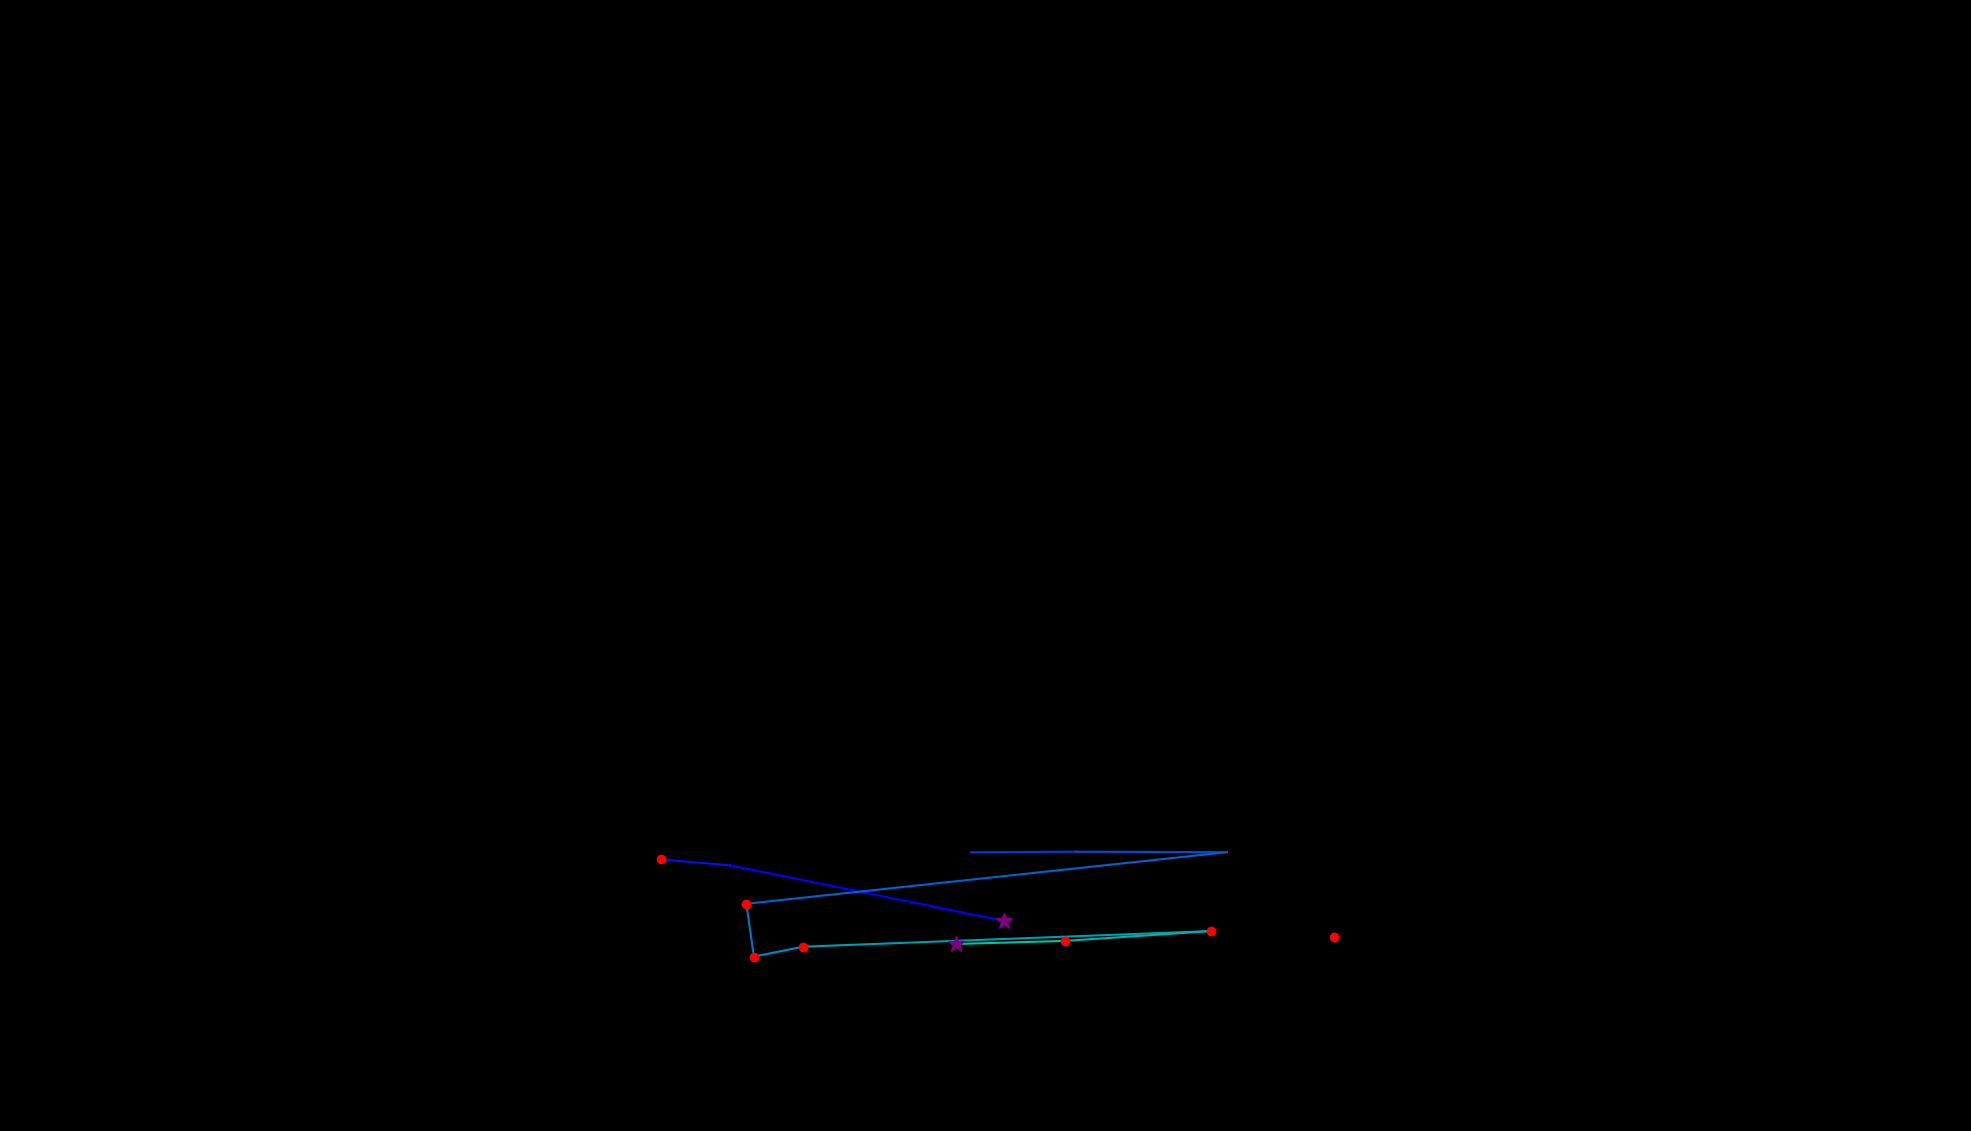

Source data for this figure (header and first rows):
, fixation_id, timestamp, avg_gaze_x, avg_gaze_y, duration
0, 125.0, 32841, 1304, 273, 313.3
1, 126.0, 33263, 948.2, 345, 96.41
2, 127.0, 33383, 858.4, 352.6, 156.7
3, 129.0, 33805, 1261, 361.9, 60.26
4, 130.0, 34022, 1397, 362.7, 72.31
5, 131.0, 34251, 1593, 362.1, 96.41
6, 132.0, 34444, 969.3, 295.1, 192.8
7, 133.0, 34661, 979.1, 226.5, 156.7
8, 134.0, 34841, 1043, 239.3, 144.6
9, 135.0, 35167, 1572, 259.7, 204.9
10, 136.0, 35492, 1383, 246.9, 216.9
11, 137.0, 35794, 1241, 242.9, 349.5
12, 139.0, 36842, 1732, 251.4, 120.5
